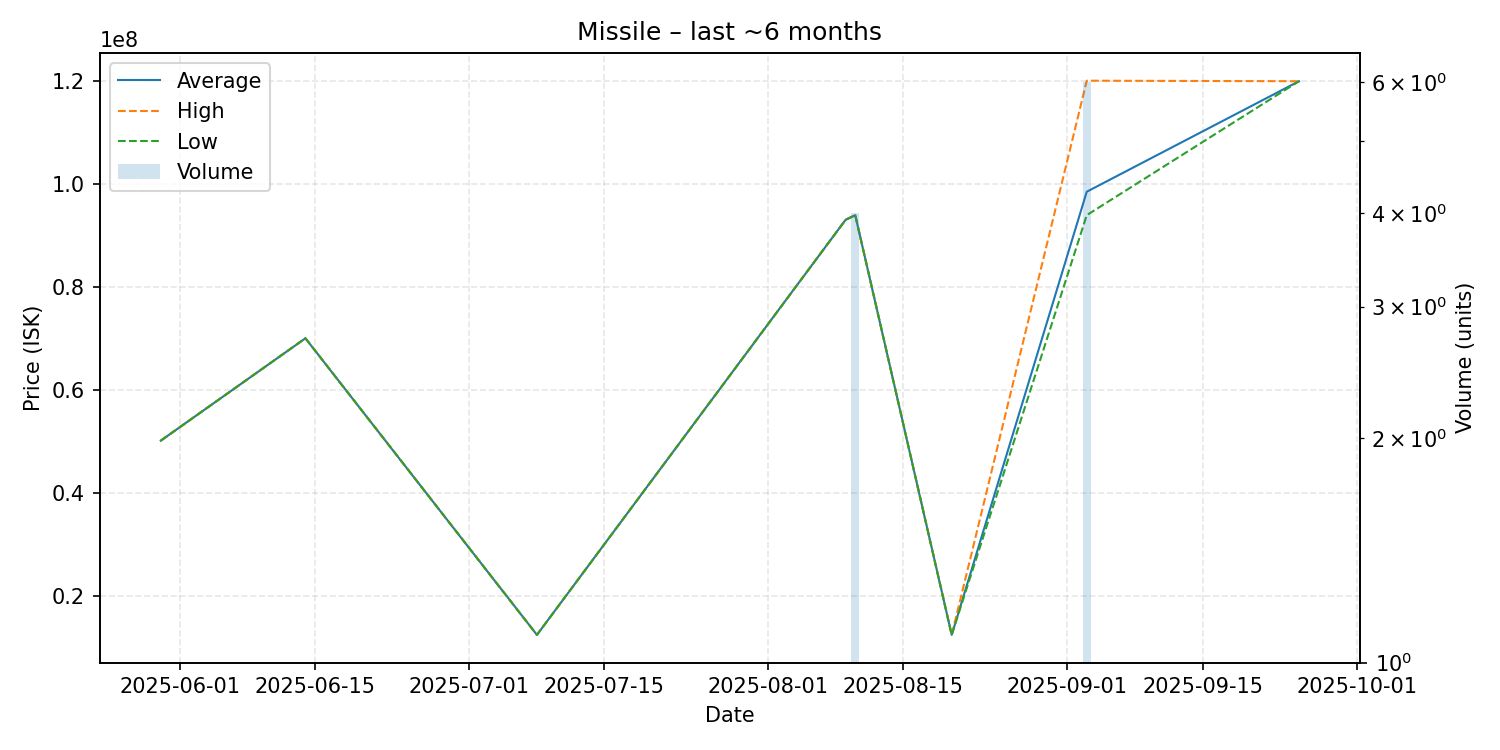

Source data for this figure (header and first rows):
date, average, highest, lowest, order_count, volume
2025-05-30, 50120000, 50120000, 50120000, 1, 1
2025-06-14, 70000000, 70000000, 70000000, 1, 1
2025-07-08, 12420000, 12420000, 12420000, 1, 1
2025-08-09, 93000000, 93000000, 93000000, 1, 1
2025-08-10, 93897500, 93900000, 93890000, 4, 4
2025-08-20, 12420000, 12420000, 12420000, 1, 1
2025-09-03, 98446667, 120000000, 93900000, 4, 6
2025-09-25, 119900000, 119900000, 119900000, 1, 1
